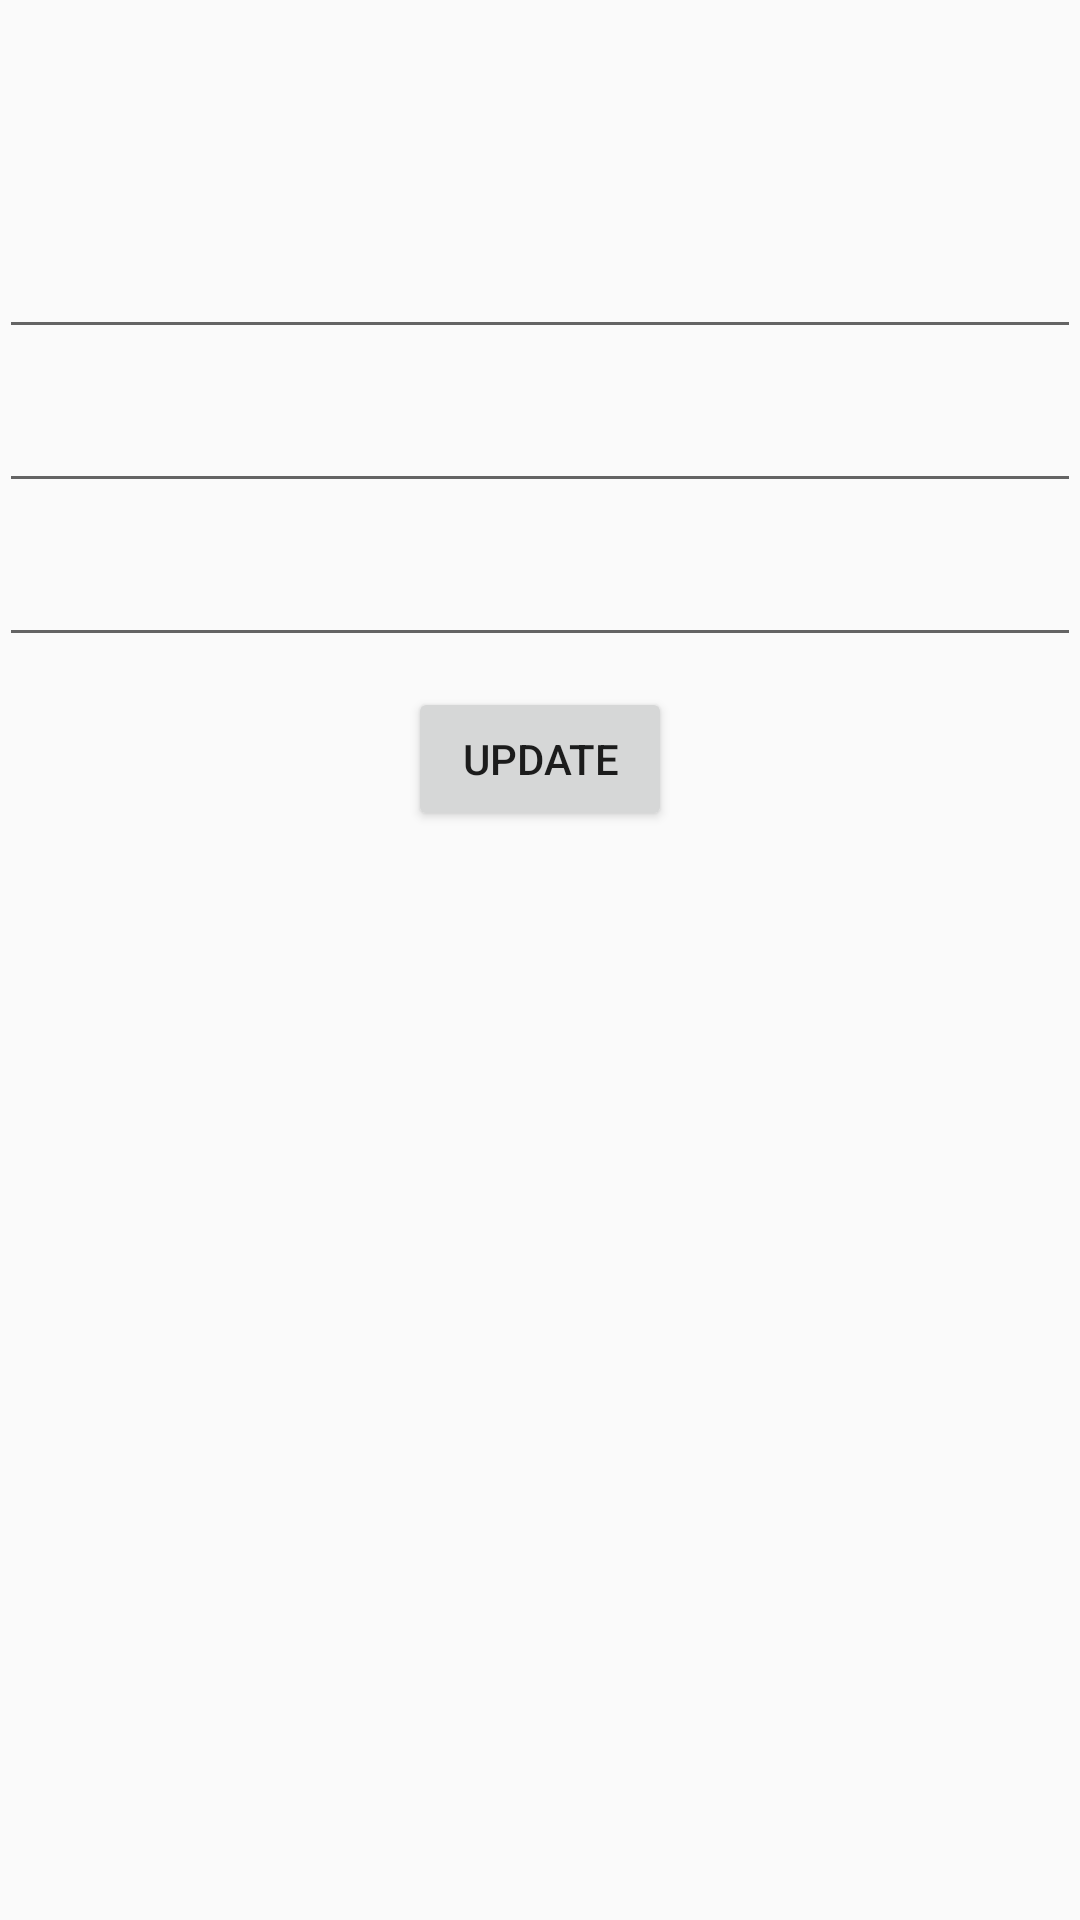

Reconstruct the res/layout file that produces this screen, plus the resources it refers to.
<!-- AndroidManifest.xml: application theme AppTheme -->
<!-- res/layout/activity_edit_landlord.xml -->
<?xml version="1.0" encoding="utf-8"?>
<LinearLayout xmlns:android="http://schemas.android.com/apk/res/android"
    xmlns:tools="http://schemas.android.com/tools"
    android:layout_width="match_parent"
    android:layout_height="match_parent"
    android:paddingBottom="@dimen/activity_vertical_margin"
    android:paddingLeft="@dimen/activity_horizontal_margin"
    android:paddingRight="@dimen/activity_horizontal_margin"
    android:paddingTop="@dimen/activity_vertical_margin"
    android:orientation="vertical"
    tools:context="com.self.achyut.maintenant.activity.EditLandlord">

    <EditText
        android:layout_width="match_parent"
        android:layout_height="wrap_content"
        android:inputType="textPersonName"
        android:ems="10"
        android:id="@+id/et_name"
        android:layout_gravity="center_horizontal"
        android:layout_marginTop="75dp" />

    <EditText
        android:layout_width="match_parent"
        android:layout_height="wrap_content"
        android:inputType="phone"
        android:ems="10"
        android:id="@+id/et_mobile"
        android:layout_gravity="center_horizontal"
        android:layout_marginTop="10dp" />

    <EditText
        android:layout_width="match_parent"
        android:layout_height="wrap_content"
        android:inputType="number"
        android:ems="10"
        android:id="@+id/et_no_of_tenants"
        android:layout_gravity="center_horizontal"
        android:layout_marginTop="10dp" />

    <Button
        android:layout_width="wrap_content"
        android:layout_height="wrap_content"
        android:text="Update"
        android:id="@+id/update"
        android:layout_gravity="center_horizontal"
        android:layout_marginTop="10dp" />
</LinearLayout>
<!-- resources referenced by this layout -->
<resources>
  <style name="AppTheme" parent="Theme.AppCompat.Light.DarkActionBar">
          
          <item name="colorPrimary">@color/colorPrimary</item>
          <item name="colorPrimaryDark">@color/colorPrimaryDark</item>
          <item name="colorAccent">@color/colorAccent</item>
      </style>
  <!-- not gathered from this repository: default colours our renderer supplied (Android Studio template values) -->
  <color name="colorPrimary">#FF6200EE</color>
  <color name="colorPrimaryDark">#FF3700B3</color>
  <color name="colorAccent">#FF03DAC5</color>
</resources>
